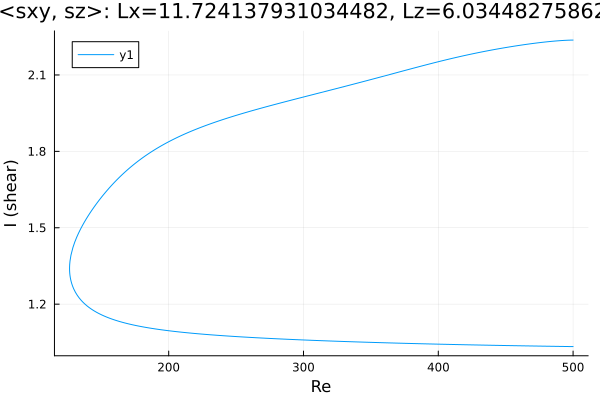

Data behind this chart, as committed beside it:
Re, shear
500.0, 1.033
499, 1.033
497.6, 1.033
496.2, 1.034
494.8, 1.034
493.4, 1.034
491.9, 1.034
490.5, 1.034
489.1, 1.034
487.7, 1.034
486.3, 1.034
484.9, 1.034
483.5, 1.035
482, 1.035
480.6, 1.035
479.2, 1.035
477.8, 1.035
476.4, 1.035
475, 1.035
473.6, 1.035
472.1, 1.035
470.7, 1.036
469.3, 1.036
467.9, 1.036
466.5, 1.036
466, 1.036
464.5, 1.036
463.1, 1.036
461.7, 1.036
460.3, 1.036
458.9, 1.037
457.5, 1.037
456.1, 1.037
454.6, 1.037
453.2, 1.037
451.8, 1.037
450.4, 1.037
449, 1.038
447.6, 1.038
446.2, 1.038
444.7, 1.038
443.3, 1.038
441.9, 1.038
440.5, 1.038
439.1, 1.039
437.7, 1.039
436.3, 1.039
434.8, 1.039
433.4, 1.039
432, 1.039
430.6, 1.039
429.2, 1.04
427.8, 1.04
426.4, 1.04
424.9, 1.04
423.5, 1.04
422.1, 1.04
420.7, 1.04
419.3, 1.041
417.9, 1.041
... 534 more rows
